5-way image classification set "processed" from GitHub (AdityaAnanta123/Classification-Rice-Detection-using-MobileNetV2); label vocabulary: Arborio, Basmati, Ipsala, Jasmine, Karacadag.

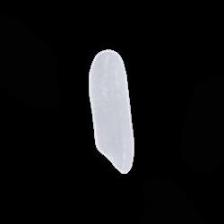
Label: Jasmine

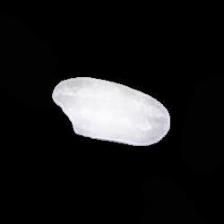
Label: Arborio

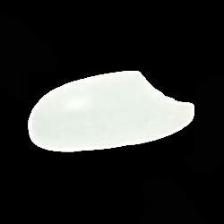
Label: Ipsala

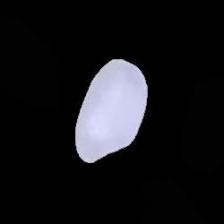
Label: Karacadag

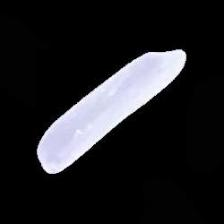
Label: Basmati

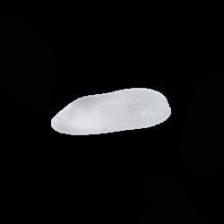
Label: Jasmine
